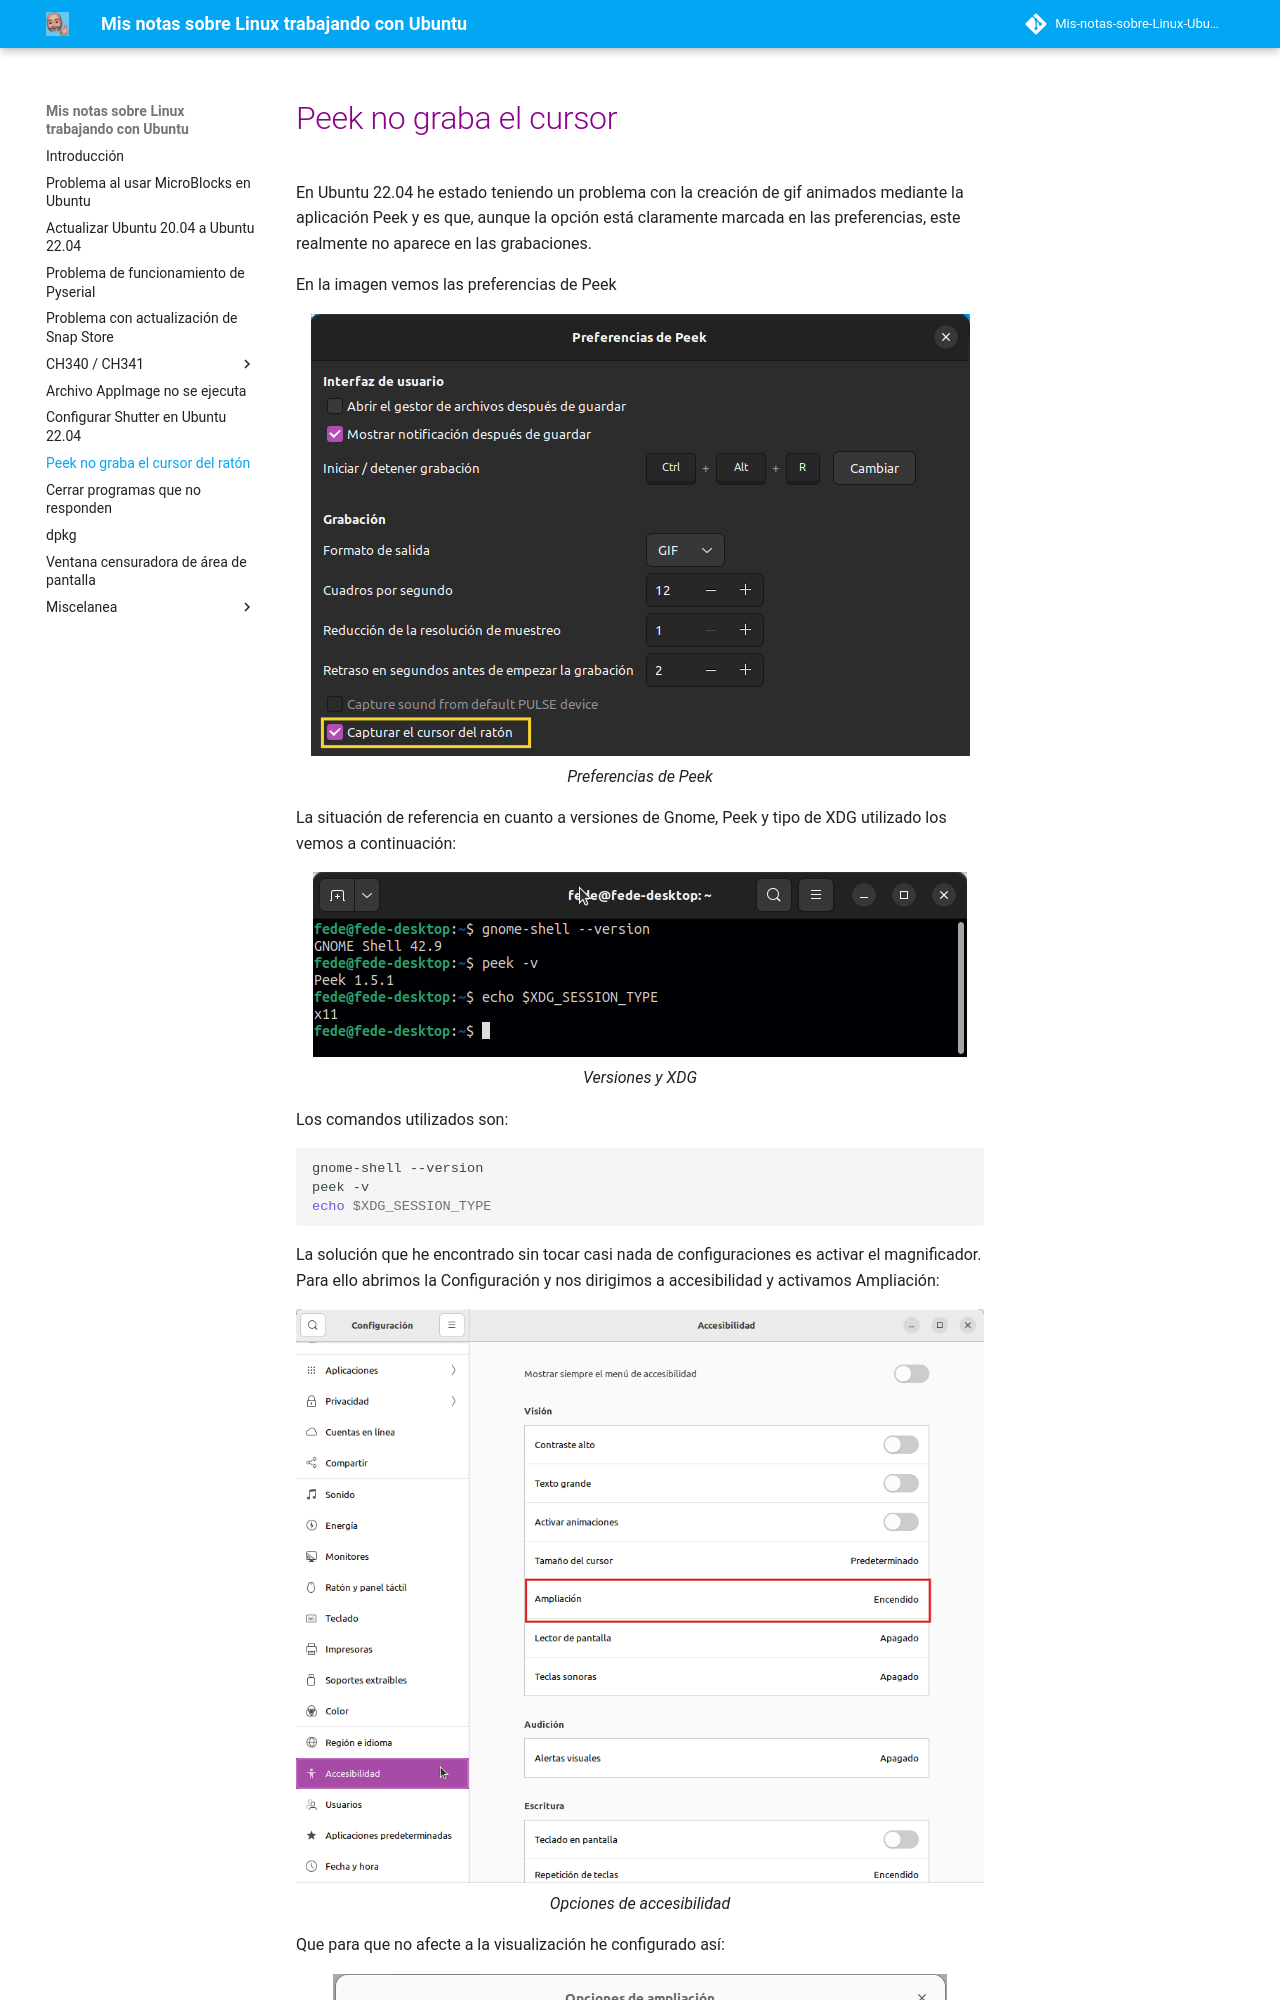

repository: fgcoca-gmx/Mis-notas-sobre-Linux-Ubuntu · page: peek/index.html · generator: mkdocs

# <FONT COLOR=#8B008B>Peek no graba el cursor</font>
En Ubuntu 22.04 he estado teniendo un problema con la creación de gif animados mediante la aplicación Peek y es que, aunque la opción está claramente marcada en las preferencias, este realmente no aparece en las grabaciones.

En la imagen vemos las preferencias de Peek

<center>

![Preferencias de Peek](./img/peek/pref.png)  
*Preferencias de Peek*

</center>

La situación de referencia en cuanto a versiones de Gnome, Peek y tipo de XDG utilizado los vemos a continuación:

<center>

![Versiones y XDG](./img/peek/ver.png)  
*Versiones y XDG*

</center>

Los comandos utilizados son:

~~~shell
gnome-shell --version
peek -v
echo $XDG_SESSION_TYPE
~~~

La solución que he encontrado sin tocar casi nada de configuraciones es activar el magnificador. Para ello abrimos la Configuración y nos dirigimos a accesibilidad y activamos Ampliación:

<center>
